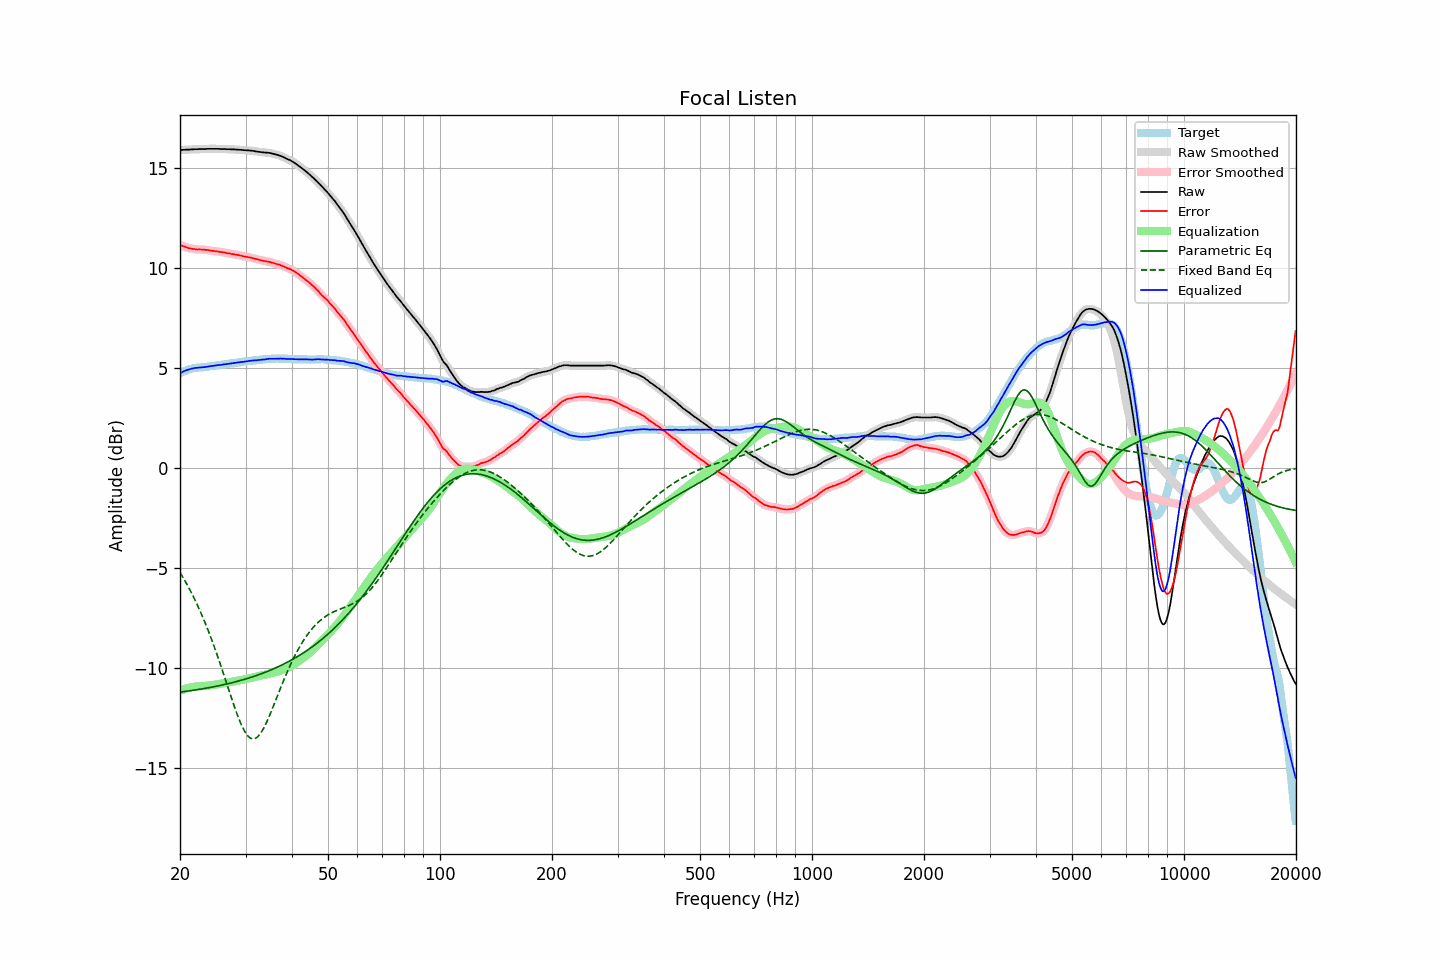

Values plotted in this chart, from the file beside it:
frequency, raw, error, smoothed, error_smoothed, equalization, parametric_eq, fixed_band_eq, equalized_raw, equalized_smoothed, target
20.00, 15.88, 11.14, 15.87, 11.14, -11.14, -11.20, -5.22, 4.74, 4.73, 4.73
20.20, 15.88, 11.10, 15.88, 11.11, -11.11, -11.19, -5.35, 4.77, 4.77, 4.77
20.40, 15.89, 11.07, 15.89, 11.08, -11.07, -11.18, -5.49, 4.81, 4.81, 4.81
20.61, 15.89, 11.05, 15.89, 11.05, -11.04, -11.17, -5.63, 4.84, 4.85, 4.83
20.81, 15.90, 11.02, 15.89, 11.02, -11.02, -11.16, -5.77, 4.88, 4.88, 4.87
21.02, 15.90, 10.98, 15.90, 10.99, -10.99, -11.15, -5.92, 4.90, 4.90, 4.91
21.23, 15.90, 10.96, 15.90, 10.97, -10.97, -11.13, -6.07, 4.93, 4.93, 4.93
21.44, 15.91, 10.95, 15.90, 10.95, -10.95, -11.12, -6.22, 4.95, 4.95, 4.95
21.66, 15.91, 10.93, 15.91, 10.94, -10.94, -11.11, -6.38, 4.97, 4.97, 4.97
21.87, 15.92, 10.93, 15.91, 10.93, -10.93, -11.10, -6.54, 4.99, 4.99, 4.98
22.09, 15.92, 10.92, 15.92, 10.92, -10.92, -11.09, -6.71, 5.00, 5.00, 5.00
22.31, 15.92, 10.91, 15.92, 10.91, -10.91, -11.07, -6.88, 5.00, 5.01, 5.01
22.54, 15.93, 10.92, 15.92, 10.91, -10.91, -11.06, -7.06, 5.02, 5.01, 5.01
22.76, 15.93, 10.91, 15.93, 10.91, -10.91, -11.05, -7.24, 5.02, 5.02, 5.02
22.99, 15.93, 10.91, 15.93, 10.90, -10.90, -11.03, -7.43, 5.03, 5.03, 5.02
23.22, 15.93, 10.90, 15.93, 10.90, -10.89, -11.02, -7.62, 5.03, 5.03, 5.03
23.45, 15.93, 10.89, 15.93, 10.89, -10.89, -11.01, -7.81, 5.04, 5.04, 5.04
23.69, 15.94, 10.89, 15.93, 10.88, -10.88, -10.99, -8.01, 5.06, 5.05, 5.05
23.92, 15.94, 10.87, 15.94, 10.87, -10.87, -10.98, -8.22, 5.07, 5.07, 5.07
24.16, 15.94, 10.85, 15.94, 10.86, -10.86, -10.96, -8.43, 5.08, 5.08, 5.09
24.40, 15.94, 10.84, 15.94, 10.84, -10.85, -10.95, -8.64, 5.09, 5.09, 5.10
24.65, 15.94, 10.84, 15.94, 10.83, -10.83, -10.93, -8.86, 5.10, 5.10, 5.10
24.89, 15.94, 10.82, 15.94, 10.82, -10.82, -10.92, -9.09, 5.11, 5.11, 5.12
25.14, 15.94, 10.81, 15.94, 10.81, -10.81, -10.90, -9.32, 5.13, 5.13, 5.13
25.39, 15.94, 10.80, 15.93, 10.80, -10.80, -10.88, -9.55, 5.14, 5.13, 5.13
25.65, 15.93, 10.78, 15.93, 10.79, -10.79, -10.87, -9.79, 5.14, 5.14, 5.14
25.91, 15.93, 10.77, 15.93, 10.78, -10.77, -10.85, -10.02, 5.15, 5.15, 5.15
26.16, 15.93, 10.76, 15.93, 10.76, -10.76, -10.83, -10.27, 5.17, 5.16, 5.16
26.43, 15.93, 10.76, 15.92, 10.75, -10.75, -10.81, -10.51, 5.18, 5.18, 5.17
26.69, 15.92, 10.73, 15.92, 10.73, -10.73, -10.79, -10.76, 5.18, 5.19, 5.19
26.96, 15.92, 10.72, 15.92, 10.72, -10.72, -10.78, -11.00, 5.20, 5.20, 5.20
27.23, 15.92, 10.71, 15.91, 10.70, -10.70, -10.76, -11.25, 5.21, 5.21, 5.21
27.50, 15.91, 10.68, 15.91, 10.69, -10.69, -10.74, -11.49, 5.22, 5.22, 5.23
27.77, 15.91, 10.68, 15.91, 10.67, -10.68, -10.72, -11.73, 5.23, 5.23, 5.23
28.05, 15.91, 10.66, 15.90, 10.66, -10.66, -10.70, -11.96, 5.25, 5.24, 5.25
28.33, 15.90, 10.65, 15.90, 10.65, -10.65, -10.67, -12.19, 5.25, 5.25, 5.25
28.62, 15.90, 10.63, 15.89, 10.63, -10.63, -10.65, -12.41, 5.27, 5.27, 5.26
28.90, 15.89, 10.61, 15.89, 10.62, -10.61, -10.63, -12.61, 5.27, 5.28, 5.27
29.19, 15.89, 10.60, 15.88, 10.60, -10.60, -10.61, -12.80, 5.29, 5.29, 5.28
29.48, 15.88, 10.58, 15.88, 10.58, -10.58, -10.59, -12.97, 5.29, 5.29, 5.30
29.78, 15.87, 10.56, 15.87, 10.56, -10.57, -10.56, -13.13, 5.30, 5.30, 5.31
30.08, 15.87, 10.55, 15.86, 10.54, -10.55, -10.54, -13.25, 5.32, 5.32, 5.32
30.38, 15.86, 10.53, 15.86, 10.53, -10.53, -10.51, -13.37, 5.33, 5.33, 5.33
30.68, 15.86, 10.52, 15.85, 10.52, -10.51, -10.49, -13.44, 5.34, 5.34, 5.34
30.99, 15.85, 10.50, 15.85, 10.50, -10.50, -10.46, -13.51, 5.35, 5.35, 5.34
31.30, 15.84, 10.48, 15.84, 10.48, -10.48, -10.44, -13.53, 5.36, 5.36, 5.35
31.61, 15.83, 10.45, 15.82, 10.46, -10.46, -10.41, -13.54, 5.37, 5.37, 5.37
31.93, 15.81, 10.44, 15.81, 10.44, -10.44, -10.38, -13.50, 5.37, 5.37, 5.37
32.24, 15.80, 10.42, 15.80, 10.42, -10.42, -10.36, -13.45, 5.38, 5.38, 5.38
32.57, 15.79, 10.40, 15.79, 10.40, -10.40, -10.33, -13.37, 5.39, 5.39, 5.39
32.89, 15.78, 10.37, 15.78, 10.38, -10.38, -10.30, -13.27, 5.40, 5.40, 5.41
33.22, 15.77, 10.36, 15.77, 10.36, -10.36, -10.27, -13.15, 5.41, 5.41, 5.40
33.55, 15.76, 10.33, 15.76, 10.34, -10.34, -10.24, -13.01, 5.41, 5.41, 5.42
33.89, 15.75, 10.33, 15.75, 10.32, -10.33, -10.21, -12.85, 5.42, 5.42, 5.42
34.23, 15.75, 10.31, 15.74, 10.31, -10.31, -10.18, -12.68, 5.44, 5.43, 5.44
34.57, 15.74, 10.30, 15.74, 10.30, -10.29, -10.14, -12.50, 5.44, 5.44, 5.44
34.92, 15.73, 10.28, 15.73, 10.28, -10.28, -10.11, -12.31, 5.45, 5.45, 5.44
35.27, 15.71, 10.25, 15.71, 10.26, -10.26, -10.08, -12.12, 5.45, 5.45, 5.45
35.62, 15.69, 10.24, 15.69, 10.24, -10.24, -10.04, -11.92, 5.45, 5.45, 5.45
35.97, 15.67, 10.22, 15.67, 10.21, -10.22, -10.01, -11.71, 5.45, 5.45, 5.45
... 635 more rows
